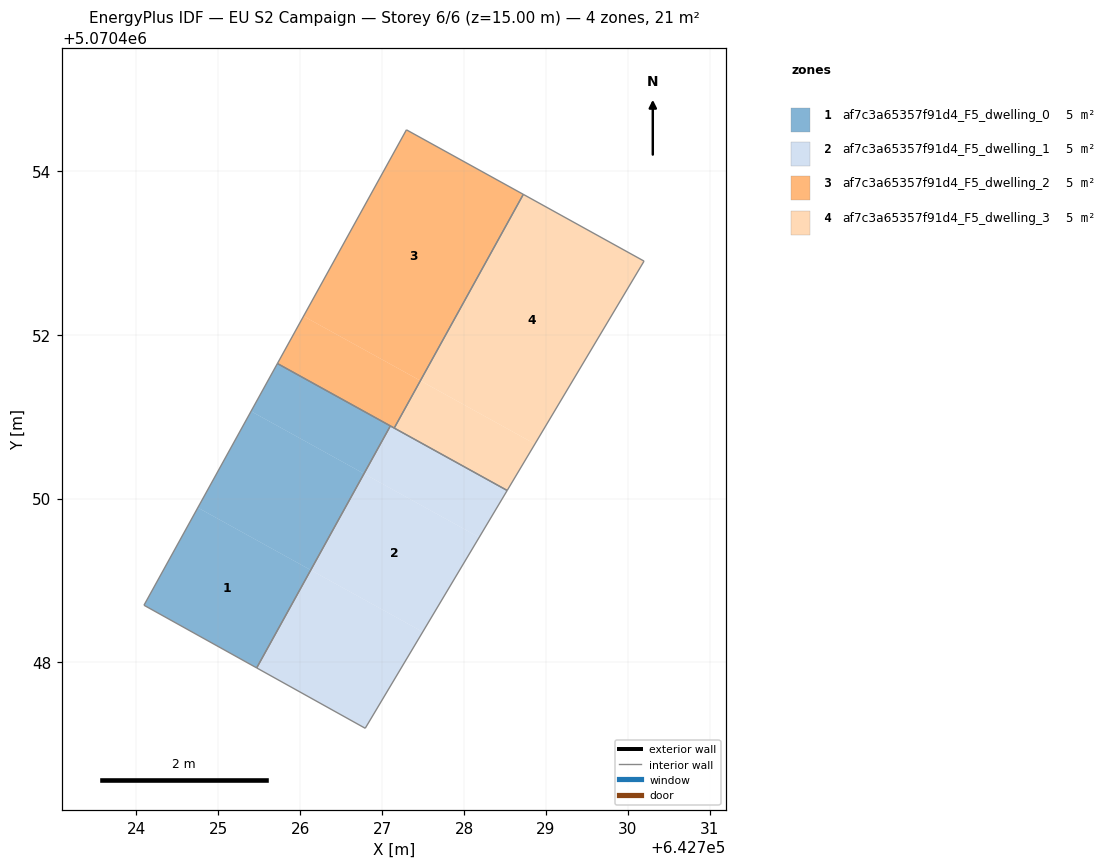
=== STOREY PLAN SPEC (per zone: floor XY polygon, exterior-wall plan segments, windows/doors) ===
zone 1: af7c3a65357f91d4_F5_dwelling_0  (5.3 m²)
  floor: (642726.13, 5070449.13) (642725.47, 5070447.93) (642724.09, 5070448.70) (642724.75, 5070449.89)
  floor: (642726.78, 5070450.30) (642726.13, 5070449.13) (642724.75, 5070449.89) (642725.40, 5070451.07)
  floor: (642727.10, 5070450.89) (642726.78, 5070450.30) (642725.40, 5070451.07) (642725.72, 5070451.65)
  interior walls: 4
zone 2: af7c3a65357f91d4_F5_dwelling_1  (5.3 m²)
  floor: (642727.50, 5070448.37) (642726.79, 5070447.20) (642725.47, 5070447.93) (642726.13, 5070449.13)
  floor: (642728.19, 5070449.53) (642727.50, 5070448.37) (642726.13, 5070449.13) (642726.78, 5070450.30)
  floor: (642728.53, 5070450.10) (642726.79, 5070447.20) (642728.19, 5070449.53) (642726.78, 5070450.30) (642727.10, 5070450.89)
  interior walls: 4
zone 3: af7c3a65357f91d4_F5_dwelling_2  (5.3 m²)
  floor: (642728.72, 5070453.71) (642727.47, 5070451.44) (642726.04, 5070452.23) (642727.30, 5070454.50)
  floor: (642727.47, 5070451.44) (642727.15, 5070450.86) (642725.72, 5070451.65) (642726.04, 5070452.23)
  interior walls: 4
zone 4: af7c3a65357f91d4_F5_dwelling_3  (5.3 m²)
  floor: (642730.20, 5070452.90) (642728.87, 5070450.67) (642727.47, 5070451.44) (642728.73, 5070453.71)
  floor: (642728.87, 5070450.67) (642728.53, 5070450.10) (642727.15, 5070450.86) (642727.47, 5070451.44)
  interior walls: 4

=== DERIVED (storey summary) ===
Building: EU S2 Campaign
Storey: 6 of 6  (floor level z = 15.00 m)
Storey gross floor area: 21.2 m²
Zones on this storey: 4
  - af7c3a65357f91d4_F5_dwelling_0: floor 5.3 m²
  - af7c3a65357f91d4_F5_dwelling_1: floor 5.3 m²
  - af7c3a65357f91d4_F5_dwelling_2: floor 5.3 m²
  - af7c3a65357f91d4_F5_dwelling_3: floor 5.3 m²
Zone adjacency (shared interzone walls):
  - af7c3a65357f91d4_F5_dwelling_0 ↔ af7c3a65357f91d4_F5_dwelling_1
  - af7c3a65357f91d4_F5_dwelling_2 ↔ af7c3a65357f91d4_F5_dwelling_3